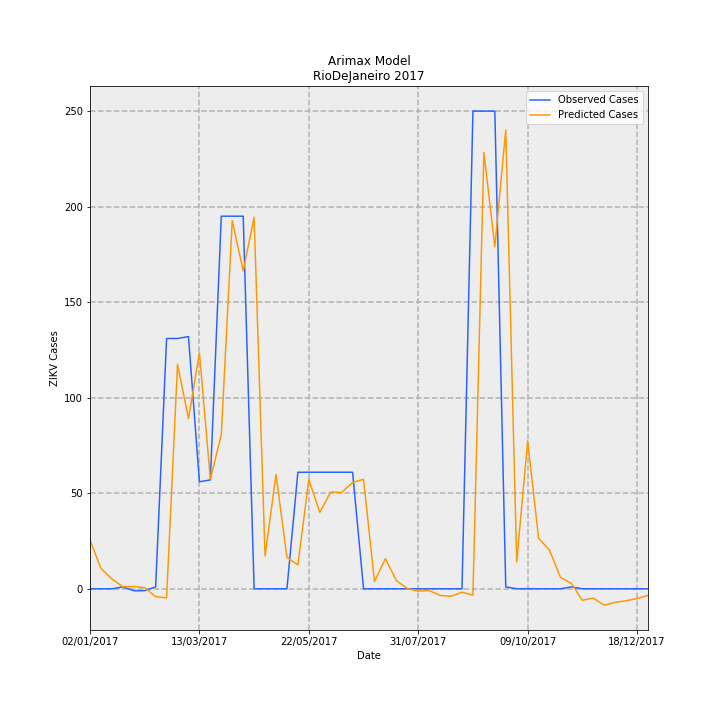

Data behind this chart, as committed beside it:
Date, predictions_incidence, observed_incidence, Predicted Cases, Observed Cases, error
02/01/2017, 0.1522, 0.0, 25.44, 0.0, -25.44
09/01/2017, 0.06366, 0.0, 10.64, 0.0, -10.64
16/01/2017, 0.0308, 0.0, 5.149, 0.0, -5.149
23/01/2017, 0.006479, 0.005981, 1.083, 1.0, -0.08321
30/01/2017, 0.007268, -0.005981, 1.215, -1.0, -2.215
06/02/2017, 0.003331, -0.005981, 0.5569, -1.0, -1.557
13/02/2017, -0.02439, 0.005981, -4.078, 1.0, 5.078
20/02/2017, -0.02853, 0.7835, -4.77, 131.0, 135.8
27/02/2017, 0.7029, 0.7835, 117.5, 131.0, 13.49
06/03/2017, 0.5327, 0.7895, 89.06, 132.0, 42.94
13/03/2017, 0.7389, 0.3349, 123.5, 56.0, -67.54
20/03/2017, 0.3427, 0.3409, 57.3, 57.0, -0.3003
27/03/2017, 0.4822, 1.166, 80.63, 195.0, 114.4
03/04/2017, 1.153, 1.166, 192.7, 195.0, 2.301
10/04/2017, 0.9952, 1.166, 166.4, 195.0, 28.61
17/04/2017, 1.163, 0.0, 194.4, 0.0, -194.4
24/04/2017, 0.1026, 0.0, 17.16, 0.0, -17.16
01/05/2017, 0.3578, 0.0, 59.82, 0.0, -59.82
08/05/2017, 0.09841, 0.0, 16.45, 0.0, -16.45
15/05/2017, 0.07444, 0.3649, 12.45, 61.0, 48.55
22/05/2017, 0.3427, 0.3649, 57.29, 61.0, 3.711
29/05/2017, 0.2392, 0.3649, 39.99, 61.0, 21.01
05/06/2017, 0.303, 0.3649, 50.67, 61.0, 10.33
12/06/2017, 0.3015, 0.3649, 50.41, 61.0, 10.59
19/06/2017, 0.3328, 0.3649, 55.63, 61.0, 5.367
26/06/2017, 0.3428, 0.0, 57.31, 0.0, -57.31
03/07/2017, 0.02257, 0.0, 3.773, 0.0, -3.773
10/07/2017, 0.09442, 0.0, 15.79, 0.0, -15.79
17/07/2017, 0.02584, 0.0, 4.32, 0.0, -4.32
24/07/2017, 0.0007416, 0.0, 0.124, 0.0, -0.124
31/07/2017, -0.00746, 0.0, -1.247, 0.0, 1.247
07/08/2017, -0.005357, 0.0, -0.8957, 0.0, 0.8957
14/08/2017, -0.02086, 0.0, -3.488, 0.0, 3.488
21/08/2017, -0.02343, 0.0, -3.917, 0.0, 3.917
28/08/2017, -0.01071, 0.0, -1.791, 0.0, 1.791
04/09/2017, -0.0199, 1.495, -3.328, 250.0, 253.3
11/09/2017, 1.366, 1.495, 228.4, 250.0, 21.63
18/09/2017, 1.071, 1.495, 179, 250.0, 71.02
25/09/2017, 1.437, 0.005981, 240.2, 1.0, -239.2
02/10/2017, 0.0842, 0.0, 14.08, 0.0, -14.08
09/10/2017, 0.4629, 0.0, 77.39, 0.0, -77.39
16/10/2017, 0.1583, 0.0, 26.46, 0.0, -26.46
23/10/2017, 0.1207, 0.0, 20.19, 0.0, -20.19
30/10/2017, 0.03561, 0.0, 5.953, 0.0, -5.953
06/11/2017, 0.01672, 0.005981, 2.795, 1.0, -1.795
13/11/2017, -0.03592, 0.0, -6.005, 0.0, 6.005
20/11/2017, -0.02905, 0.0, -4.857, 0.0, 4.857
27/11/2017, -0.05165, 0.0, -8.636, 0.0, 8.636
04/12/2017, -0.04246, 0.0, -7.098, 0.0, 7.098
11/12/2017, -0.03737, 0.0, -6.248, 0.0, 6.248
18/12/2017, -0.03072, 0.0, -5.137, 0.0, 5.137
25/12/2017, -0.02034, 0.0, -3.401, 0.0, 3.401
